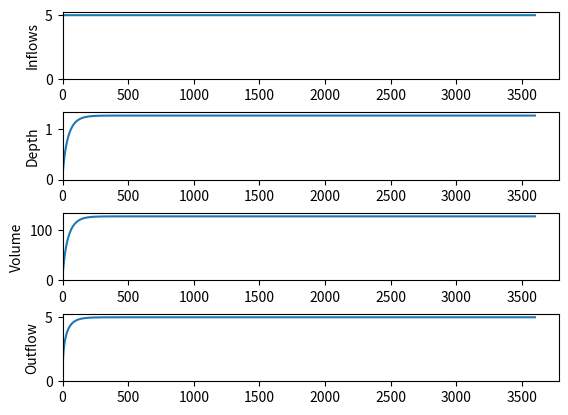

The script that saved this image:
# -*- coding: utf-8 -*-
# [redacted]
# @Date:   2020-01-24 09:34:15
# [redacted]
# @Last Modified time: 2020-01-27 10:55:29

# IMPORT 
# Import modules
import numpy as np
import matplotlib.pyplot as plt

def tank(A, Qin, Qout, V_current):
    dvdt = Qin - Qout
    V_nextstep = V_current + dvdt
    if V_nextstep < 10**-5:
        V_nextstep = 0.0
    h = V_nextstep / A
    return V_nextstep, h

A = 100
V = 0
h = V / 100
Cd = 1.0
valve_area = 1.0
Qin = 5.0

inflows = []
depth = []
volume = []
outflows = []

for i in range(0, 3600):
    if h < 10**-5:
        Qout = 0.0
    else:
        Qout = valve_area * Cd * np.sqrt(2 * 9.80 * h)
    V, h = tank(A, Qin, Qout, V)

    inflows.append(Qin)
    depth.append(h)
    volume.append(V)
    outflows.append(Qout)



"""
# Setup CSTR equation
def CSTR(C, t, k, V, Qin, Qout, Cin):

    # CSTR equation
    if V!=0:
        dCdt = (Qin*Cin - Qout*C)/V - k*C
        if np.abs(dCdt) < 0.001:
            dCdt = 0
    else:
        dCdt = 0
    return dCdt

conc = []

    #sol = CSTR()
    #conc.append(sol)
    #print("Conc set to:", sol)
"""

# Graph results
plt.subplot(4, 1, 1)
plt.plot(inflows)
plt.ylabel("Inflows")
plt.ylim(ymin= 0)
plt.xlim(xmin= 0)

plt.subplot(4, 1, 2)
plt.plot(depth)
plt.ylabel("Depth")
plt.ylim(ymin= 0)
plt.xlim(xmin= 0)

plt.subplot(4, 1, 3)
plt.plot(volume)
plt.ylabel("Volume")
plt.ylim(ymin= 0)
plt.xlim(xmin= 0)

plt.subplot(4, 1, 4)
plt.plot(outflows)
plt.ylabel("Outflow")
plt.subplots_adjust(hspace= 0.5)
plt.ylim(ymin= 0)
plt.xlim(xmin= 0)
plt.show()

"""
plt.plot(time, conc)
plt.xlabel("Time (s)")
plt.ylabel("Concentration")
"""
